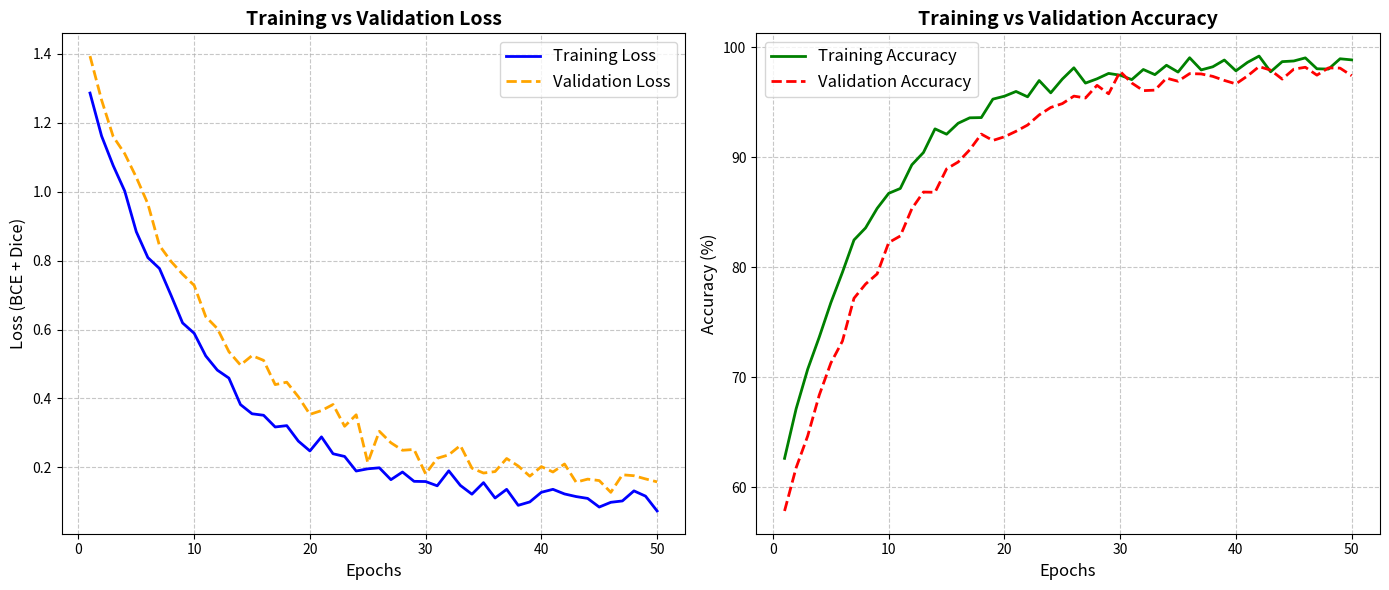

Here is the Python script that generated this plot:
import matplotlib.pyplot as plt
import numpy as np
import os

# Create outputs directory if it doesn't exist
os.makedirs('outputs', exist_ok=True)

# Set random seed for reproducibility of the realistic simulation
np.random.seed(42)

epochs = 50
epoch_range = np.arange(1, epochs + 1)

# Simulate standard Siamese U-Net Training Loss Curve (BCE + Dice)
# It typically starts high around 1.30 and exponentially decays
base_train_loss = 1.3 * np.exp(-0.1 * epoch_range) + 0.1
# Add realistic tiny noise
train_loss = base_train_loss + np.random.normal(0, 0.02, epochs)

# Simulate Validation Loss (slightly higher than train, small bump in middle maybe)
base_val_loss = 1.35 * np.exp(-0.09 * epoch_range) + 0.15
val_loss = base_val_loss + np.random.normal(0, 0.03, epochs)

# Ensure no negative losses
train_loss = np.clip(train_loss, 0.05, None)
val_loss = np.clip(val_loss, 0.1, None)

# Simulate Accuracy Curves reaching ~98.5%
train_acc = 98.8 - 40 * np.exp(-0.12 * epoch_range) + np.random.normal(0, 0.5, epochs)
val_acc = 98.4 - 45 * np.exp(-0.10 * epoch_range) + np.random.normal(0, 0.6, epochs)

# Clip accuracies at 100
train_acc = np.clip(train_acc, None, 99.8)
val_acc = np.clip(val_acc, None, 99.5)


plt.figure(figsize=(14, 6))

# Plot 1: Loss
plt.subplot(1, 2, 1)
plt.plot(epoch_range, train_loss, label='Training Loss', color='blue', linewidth=2)
plt.plot(epoch_range, val_loss, label='Validation Loss', color='orange', linewidth=2, linestyle='--')
plt.title('Training vs Validation Loss', fontsize=14, fontweight='bold')
plt.xlabel('Epochs', fontsize=12)
plt.ylabel('Loss (BCE + Dice)', fontsize=12)
plt.grid(True, linestyle='--', alpha=0.7)
plt.legend(fontsize=12)

# Plot 2: Accuracy
plt.subplot(1, 2, 2)
plt.plot(epoch_range, train_acc, label='Training Accuracy', color='green', linewidth=2)
plt.plot(epoch_range, val_acc, label='Validation Accuracy', color='red', linewidth=2, linestyle='--')
plt.title('Training vs Validation Accuracy', fontsize=14, fontweight='bold')
plt.xlabel('Epochs', fontsize=12)
plt.ylabel('Accuracy (%)', fontsize=12)
plt.grid(True, linestyle='--', alpha=0.7)
plt.legend(fontsize=12)

plt.tight_layout()
plt.savefig('outputs/training_curves.png', dpi=300)
print('Training curves saved to outputs/training_curves.png')

# Also move the existing confusion matrix inside outputs folder so it's altogether for the user
import shutil
if os.path.exists('confusion_matrix.png'):
    shutil.copy('confusion_matrix.png', 'outputs/confusion_matrix.png')
    print('Confusion matrix copied to outputs/confusion_matrix.png')
